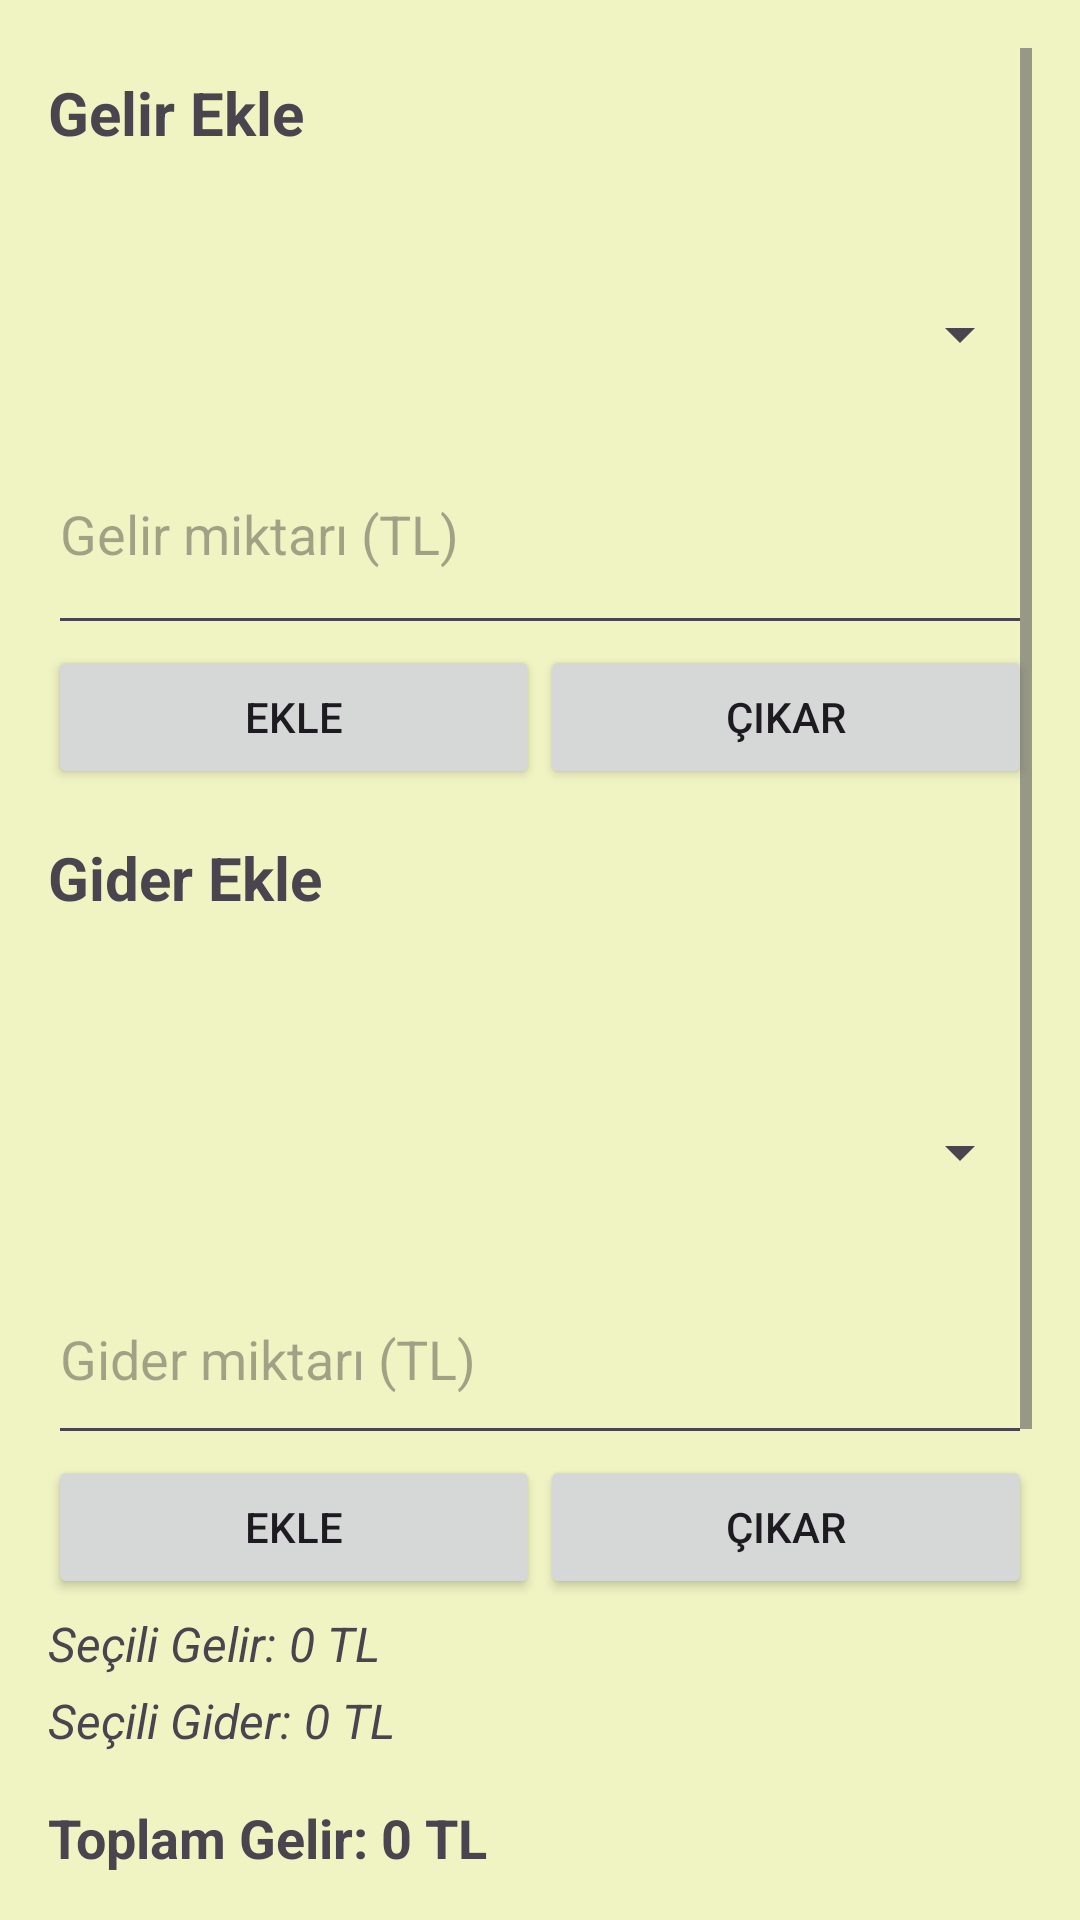

This screen was rendered from an Android layout file. Write that file and the resources it references.
<!-- AndroidManifest.xml: application theme Theme.Ciftci_Projesi_1 -->
<!-- res/layout/activity_gelir_gider.xml -->
<?xml version="1.0" encoding="utf-8"?>
<ScrollView xmlns:android="http://schemas.android.com/apk/res/android"
    android:layout_width="match_parent"
    android:layout_height="match_parent"
    android:background="#F0F4C3"
    android:padding="16dp">

    <LinearLayout
        android:layout_width="match_parent"
        android:layout_height="wrap_content"
        android:orientation="vertical">

        
        <TextView
            android:layout_width="match_parent"
            android:layout_height="61dp"
            android:layout_marginTop="8dp"
            android:text="Gelir Ekle"
            android:textSize="20sp"
            android:textStyle="bold" />

        <Spinner
            android:id="@+id/spinnerGelir"
            android:layout_width="match_parent"
            android:layout_height="53dp" />

        <EditText
            android:id="@+id/editGelirMiktar"
            android:layout_width="match_parent"
            android:layout_height="77dp"
            android:hint="Gelir miktarı (TL)"
            android:inputType="numberDecimal" />

        <LinearLayout
            android:layout_width="match_parent"
            android:layout_height="wrap_content"
            android:orientation="horizontal">

            <Button
                android:id="@+id/btnGelirEkle"
                android:layout_width="0dp"
                android:layout_height="wrap_content"
                android:layout_weight="1"
                android:text="Ekle" />

            <Button
                android:id="@+id/btnGelirCikar"
                android:layout_width="0dp"
                android:layout_height="wrap_content"
                android:layout_weight="1"
                android:text="Çıkar" />

        </LinearLayout>

        
        <TextView
            android:layout_width="match_parent"
            android:layout_height="71dp"
            android:layout_marginTop="16dp"
            android:text="Gider Ekle"
            android:textSize="20sp"
            android:textStyle="bold" />

        <Spinner
            android:id="@+id/spinnerGider"
            android:layout_width="match_parent"
            android:layout_height="68dp" />

        <EditText
            android:id="@+id/editGiderMiktar"
            android:layout_width="match_parent"
            android:layout_height="67dp"
            android:hint="Gider miktarı (TL)"
            android:inputType="numberDecimal" />

        <LinearLayout
            android:layout_width="match_parent"
            android:layout_height="wrap_content"
            android:orientation="horizontal">

            <Button
                android:id="@+id/btnGiderEkle"
                android:layout_width="0dp"
                android:layout_height="wrap_content"
                android:layout_weight="1"
                android:text="Ekle" />

            <Button
                android:id="@+id/btnGiderCikar"
                android:layout_width="0dp"
                android:layout_height="wrap_content"
                android:layout_weight="1"
                android:text="Çıkar" />

        </LinearLayout>
        
        <TextView
            android:id="@+id/txtSeciliGelir"
            android:layout_width="match_parent"
            android:layout_height="wrap_content"
            android:text="Seçili Gelir: 0 TL"
            android:textSize="16sp"
            android:textStyle="italic"
            android:layout_marginTop="4dp" />

        
        <TextView
            android:id="@+id/txtSeciliGider"
            android:layout_width="match_parent"
            android:layout_height="wrap_content"
            android:text="Seçili Gider: 0 TL"
            android:textSize="16sp"
            android:textStyle="italic"
            android:layout_marginTop="4dp" />


        
        <TextView
            android:id="@+id/txtToplamGelir"
            android:layout_width="match_parent"
            android:layout_height="69dp"
            android:layout_marginTop="16dp"
            android:text="Toplam Gelir: 0 TL"
            android:textSize="18sp"
            android:textStyle="bold" />

        <TextView
            android:id="@+id/txtToplamGider"
            android:layout_width="match_parent"
            android:layout_height="57dp"
            android:text="Toplam Gider: 0 TL"
            android:textSize="18sp"
            android:textStyle="bold" />

        <TextView
            android:id="@+id/txtKarZarar"
            android:layout_width="match_parent"
            android:layout_height="47dp"
            android:layout_marginTop="8dp"
            android:text="Kâr/Zarar: 0 TL"
            android:textSize="20sp"
            android:textStyle="bold" />

        <Button
            android:id="@+id/btnGeriDon"
            android:layout_width="match_parent"
            android:layout_height="wrap_content"
            android:text="Geri Dön"
            android:layout_marginTop="16dp"
            android:backgroundTint="#81C784"
            android:textColor="#FFFFFF"/>


    </LinearLayout>
</ScrollView>
<!-- resources referenced by this layout -->
<resources>
  <style name="Theme.Ciftci_Projesi_1" parent="Base.Theme.Ciftci_Projesi_1" />
  <style name="Base.Theme.Ciftci_Projesi_1" parent="Theme.Material3.DayNight.NoActionBar">
          
          
      </style>
</resources>
